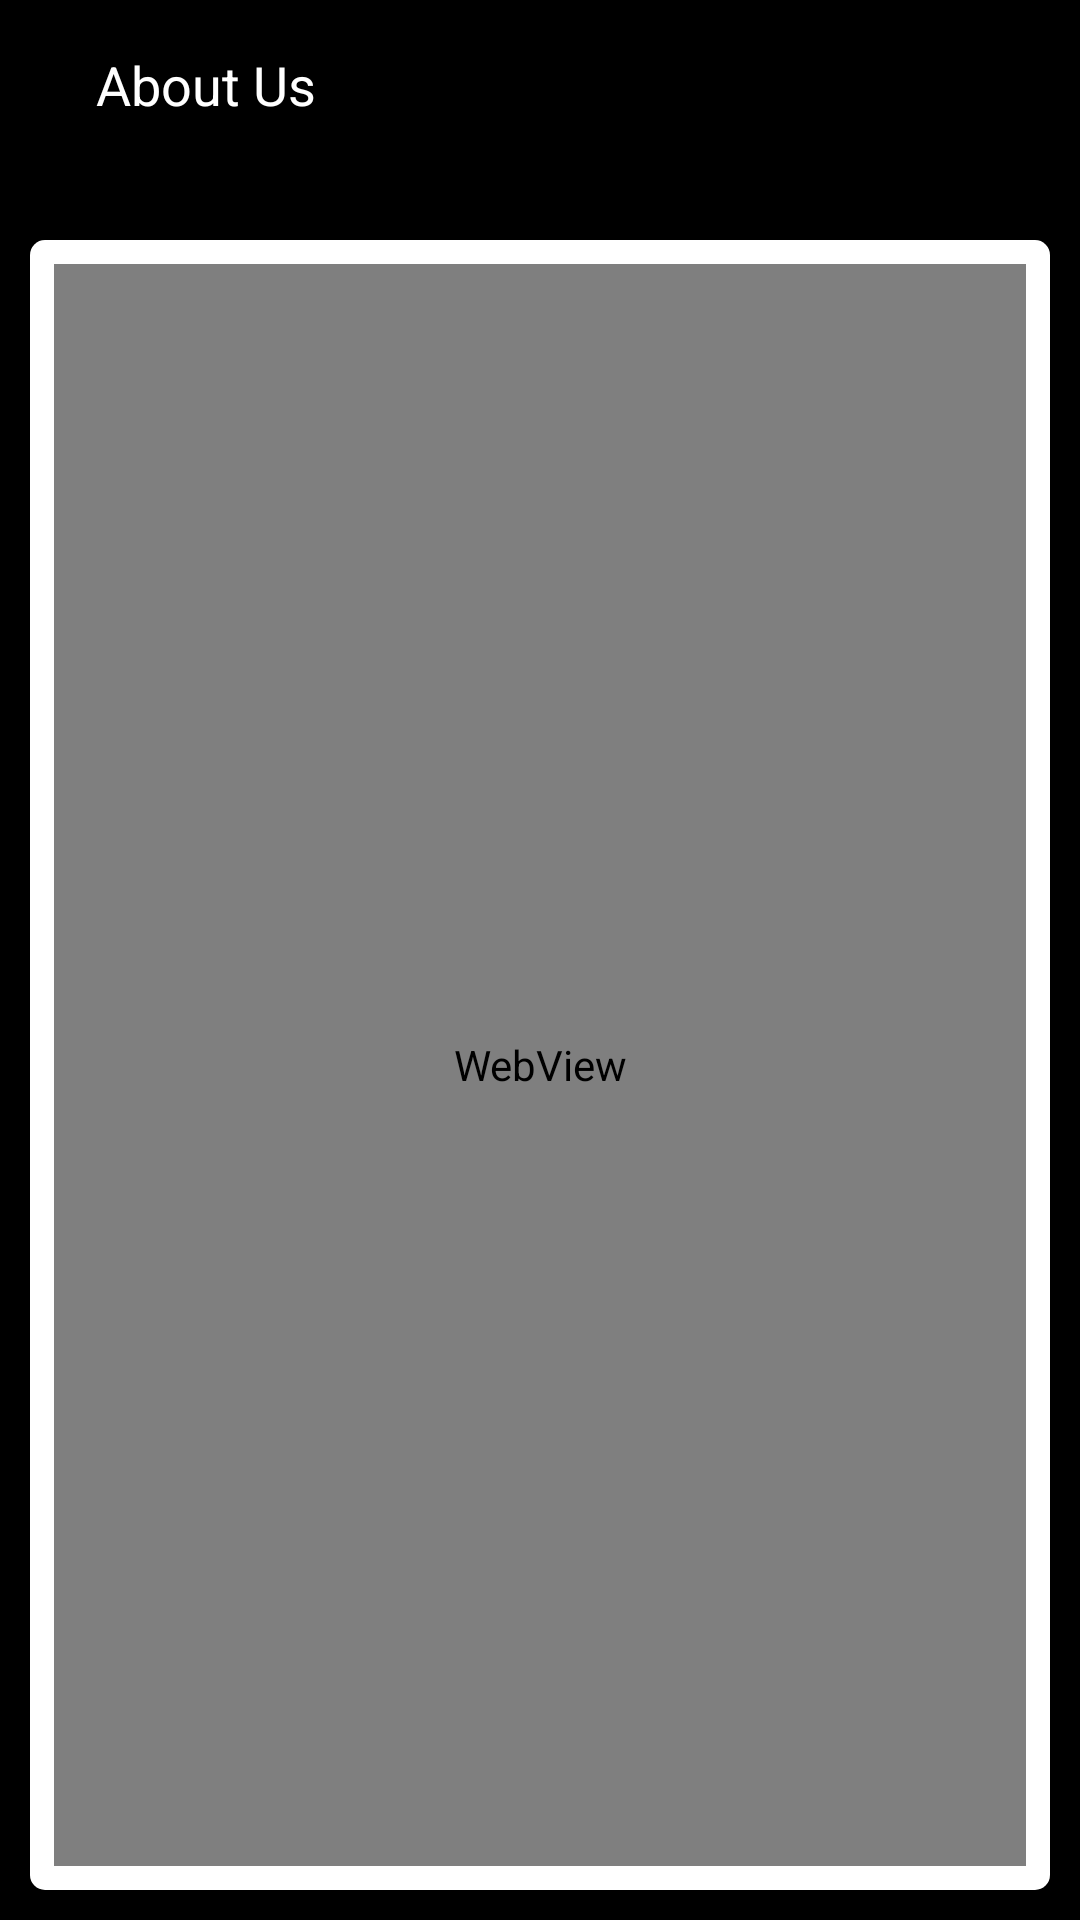

Reconstruct the res/layout file that produces this screen, plus the resources it refers to.
<!-- AndroidManifest.xml: application theme Theme.Kingburger -->
<!-- res/layout/activity_our_policy.xml -->
<?xml version="1.0" encoding="utf-8"?>

<androidx.constraintlayout.widget.ConstraintLayout xmlns:android="http://schemas.android.com/apk/res/android"
    xmlns:app="http://schemas.android.com/apk/res-auto"
    xmlns:tools="http://schemas.android.com/tools"
    android:layout_width="match_parent"
    android:layout_height="match_parent"
    tools:context=".activity.Favourite"
    tools:ignore="SpUsage">
    <ImageView
        android:id="@+id/iv_background"
        android:layout_width="0dp"
        android:layout_height="0dp"
        android:background="#000"
        android:contentDescription="@string/img_background"
        android:scaleType="fitXY"
        app:layout_constraintBottom_toBottomOf="parent"
        app:layout_constraintEnd_toEndOf="parent"
        app:layout_constraintStart_toStartOf="parent"
        app:layout_constraintTop_toTopOf="parent" />
    <TextView
        android:id="@+id/tv_tittle"
        android:layout_width="0dp"
        android:layout_height="33dp"
        android:layout_marginStart="32dp"
        android:layout_marginTop="16dp"
        android:maxLines="2"
        android:text="@string/about_us"
        android:textColor="@color/text_white"
        android:textSize="18dp"
        app:layout_constraintStart_toStartOf="parent"
        app:layout_constraintTop_toTopOf="parent" />
    <ImageView
        android:layout_width="match_parent"
        android:layout_height="wrap_content"
        android:src="@drawable/bg_food"
        app:layout_constraintTop_toTopOf="parent"
        app:layout_constraintEnd_toEndOf="parent"
        app:layout_constraintStart_toStartOf="parent"
        android:layout_marginTop="70dp"/>
    <RelativeLayout
        android:id="@+id/rl_policy"
        android:layout_width="match_parent"
        android:layout_height="match_parent"
        android:layout_marginTop="@dimen/main_screen_height"
        android:layout_marginBottom="10dp"
        android:layout_marginEnd="10dp"
        android:layout_marginStart="10dp"
        android:background="@drawable/round_corner"
        app:layout_constraintBottom_toBottomOf="@+id/iv_background"
        app:layout_constraintEnd_toEndOf="parent"
        app:layout_constraintHorizontal_bias="0.0"
        app:layout_constraintStart_toStartOf="parent">

        <WebView
            android:layout_width="match_parent"
            android:layout_height="match_parent"
            android:layout_margin="8dp"
            android:id="@+id/wv_policy"
            android:gravity="center"
            />

    </RelativeLayout>
</androidx.constraintlayout.widget.ConstraintLayout>
<!-- resources referenced by this layout -->
<resources>
  <color name="text_white">#ffffff</color>
  <dimen name="main_screen_height">80dp</dimen>
  <!-- drawable round_corner (drawable) -->
  <?xml version="1.0" encoding="utf-8"?>
  
  <shape xmlns:android="http://schemas.android.com/apk/res/android">
      <solid android:color="#ffffff"/>
      <corners android:topLeftRadius="5dp" android:topRightRadius="5dp"
          android:bottomLeftRadius="5dp" android:bottomRightRadius="5dp"/>
  
  </shape>
  <string name="about_us">About Us</string>
  <string name="img_background">background</string>
  <style name="Theme.Kingburger" parent="Theme.MaterialComponents.DayNight.NoActionBar">
          
          <item name="colorPrimary">@color/purple_500</item>
          <item name="colorPrimaryVariant">@color/purple_700</item>
          <item name="colorOnPrimary">@color/white</item>
          
          <item name="colorSecondary">@color/teal_200</item>
          <item name="colorSecondaryVariant">@color/teal_700</item>
          <item name="colorOnSecondary">@color/black</item>
          
          <item name="android:statusBarColor" tools:targetApi="l">?attr/colorPrimaryVariant</item>
          
      </style>
  <color name="purple_500">#FF6200EE</color>
  <color name="purple_700">#FF3700B3</color>
  <color name="white">#FFFFFF</color>
  <color name="teal_200">#FF03DAC5</color>
  <color name="teal_700">#FF018786</color>
  <color name="black">#FF000000</color>
</resources>
